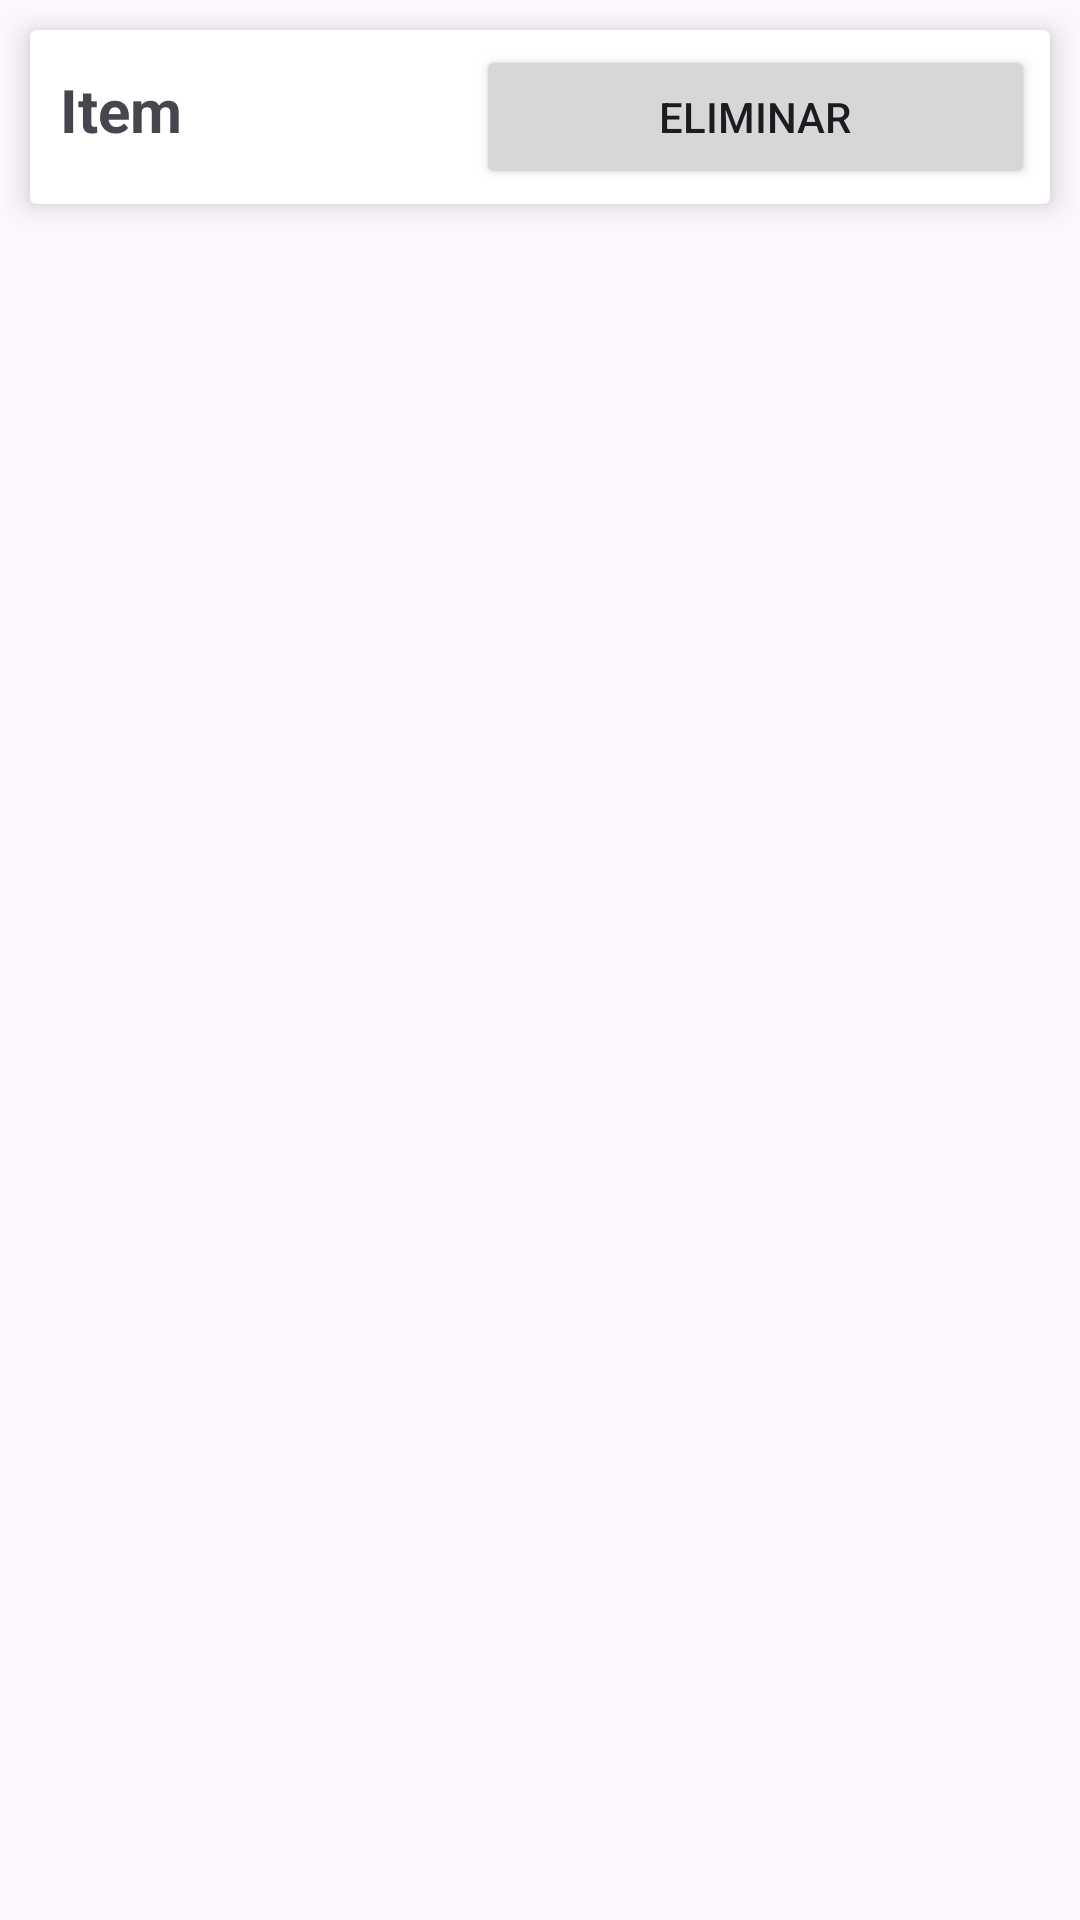

Produce the Android XML layout that renders to this screen, including the resource entries it uses.
<!-- AndroidManifest.xml: application theme Theme.Desafio2_MH181960 -->
<!-- res/layout/cart_adapter.xml -->
<?xml version="1.0" encoding="utf-8"?>
<RelativeLayout xmlns:android="http://schemas.android.com/apk/res/android"
    xmlns:app="http://schemas.android.com/apk/res-auto"
    android:orientation="vertical"
    android:layout_width="match_parent"
    android:layout_height="wrap_content">
    <androidx.cardview.widget.CardView
        xmlns:android="http://schemas.android.com/apk/res/android"
        xmlns:app="http://schemas.android.com/apk/res-auto"
        android:layout_width="match_parent"
        android:layout_height="wrap_content"
        android:layout_margin="10dp"
        app:cardElevation="6dp">


        <LinearLayout
            android:layout_width="match_parent"
            android:layout_height="match_parent"
            android:orientation="horizontal"
            android:padding="5dp">


            <TextView
                android:id="@+id/textView"
                android:layout_width="wrap_content"
                android:layout_height="wrap_content"
                android:layout_marginStart="10dp"
                android:layout_marginLeft="5dp"
                android:text="Item"
                android:textSize="20sp"
                android:textStyle="bold"
                android:layout_weight="3"
                />


            <Button
                android:id="@+id/BtnDeleteToCart"
                android:layout_width="wrap_content"
                android:layout_height="wrap_content"
                android:layout_weight="3"
                android:text="Eliminar" />


        </LinearLayout>


    </androidx.cardview.widget.CardView>
</RelativeLayout>
<!-- resources referenced by this layout -->
<resources>
  <style name="Theme.Desafio2_MH181960" parent="Base.Theme.Desafio2_MH181960" />
  <style name="Base.Theme.Desafio2_MH181960" parent="Theme.Material3.DayNight.NoActionBar">
          
          
      </style>
</resources>
